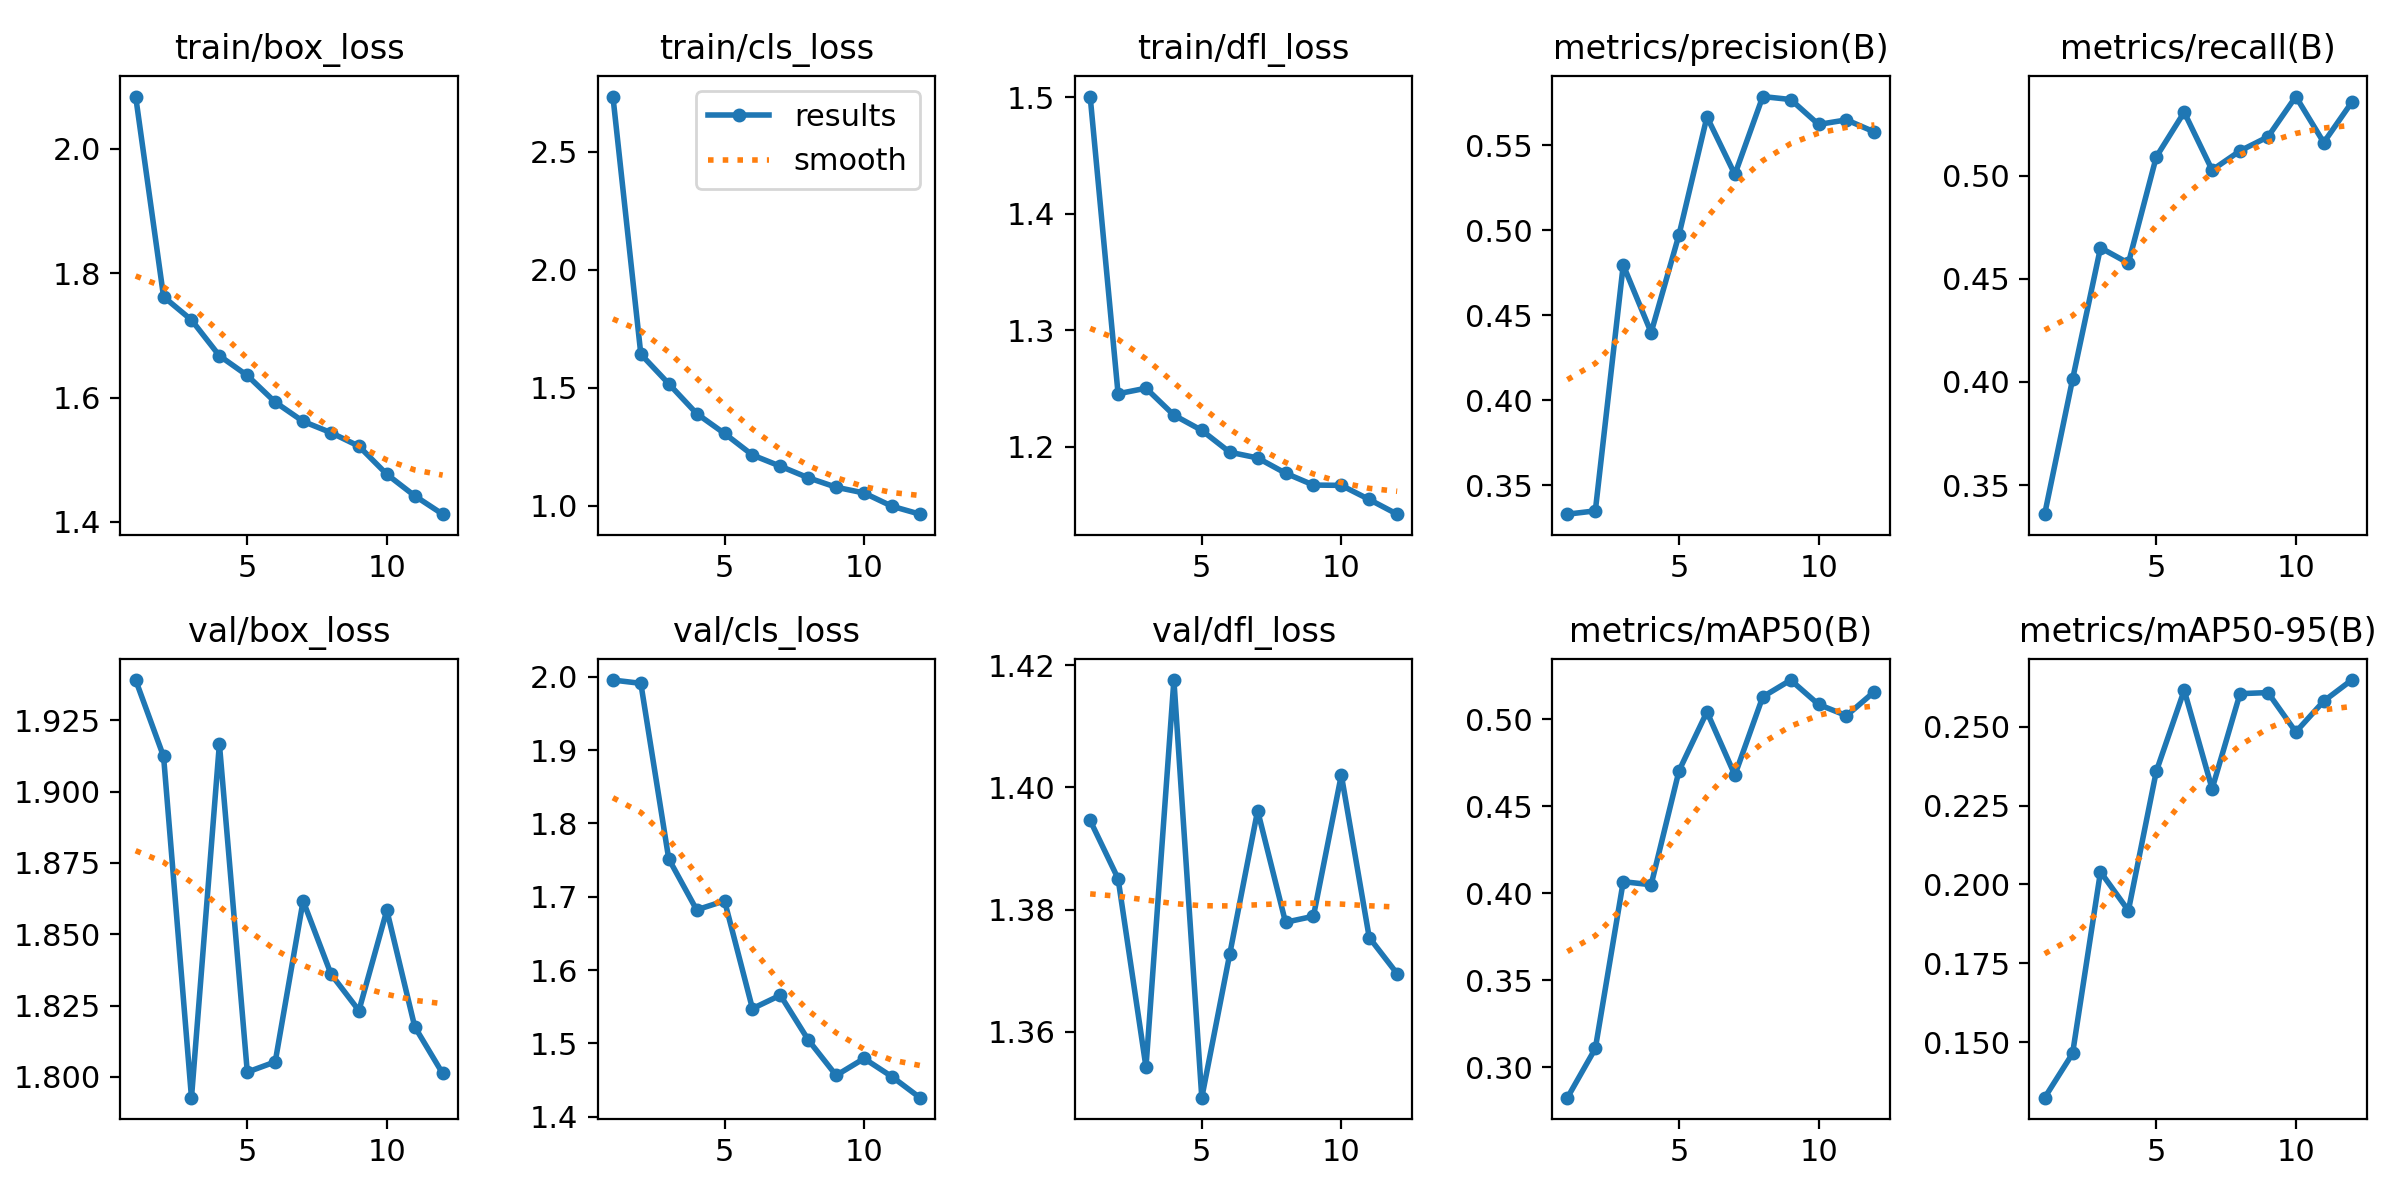

The file beside this chart, header and first rows:
epoch, time, train/box_loss, train/cls_loss, train/dfl_loss, metrics/precision(B), metrics/recall(B), metrics/mAP50(B), metrics/mAP50-95(B), val/box_loss, val/cls_loss, val/dfl_loss, lr/pg0, lr/pg1, lr/pg2
1, 236.5, 2.084, 2.735, 1.501, 0.333, 0.3359, 0.2827, 0.1324, 1.939, 1.996, 1.395, 0.0002766, 0.0002766, 0.0002766
2, 473.8, 1.762, 1.643, 1.245, 0.335, 0.4012, 0.3109, 0.1464, 1.912, 1.991, 1.385, 0.0005086, 0.0005086, 0.0005086
3, 712.7, 1.725, 1.517, 1.25, 0.4795, 0.465, 0.4068, 0.204, 1.793, 1.752, 1.354, 0.0006947, 0.0006947, 0.0006947
4, 950.1, 1.667, 1.391, 1.227, 0.4398, 0.4575, 0.405, 0.1917, 1.917, 1.682, 1.418, 0.0006268, 0.0006268, 0.0006268
5, 1188, 1.636, 1.306, 1.214, 0.4974, 0.5091, 0.4706, 0.2358, 1.802, 1.694, 1.349, 0.0005581, 0.0005581, 0.0005581
6, 1426, 1.593, 1.215, 1.195, 0.5665, 0.5307, 0.5044, 0.2615, 1.805, 1.547, 1.373, 0.0004894, 0.0004894, 0.0004894
7, 1663, 1.562, 1.167, 1.19, 0.5327, 0.5027, 0.468, 0.2303, 1.862, 1.566, 1.396, 0.0004207, 0.0004207, 0.0004207
8, 1901, 1.544, 1.118, 1.177, 0.5785, 0.512, 0.513, 0.2605, 1.836, 1.505, 1.378, 0.0003519, 0.0003519, 0.0003519
9, 2139, 1.522, 1.078, 1.167, 0.5767, 0.5188, 0.5226, 0.2608, 1.823, 1.456, 1.379, 0.0002832, 0.0002832, 0.0002832
10, 2366, 1.477, 1.054, 1.167, 0.5621, 0.5383, 0.5086, 0.2483, 1.858, 1.479, 1.402, 0.0002145, 0.0002145, 0.0002145
11, 2590, 1.442, 0.9978, 1.155, 0.5648, 0.516, 0.5022, 0.2581, 1.818, 1.454, 1.375, 0.0001458, 0.0001458, 0.0001458
12, 2813, 1.413, 0.9641, 1.142, 0.5577, 0.5354, 0.516, 0.2648, 1.801, 1.426, 1.37, 7.70525e-05, 7.70525e-05, 7.70525e-05
